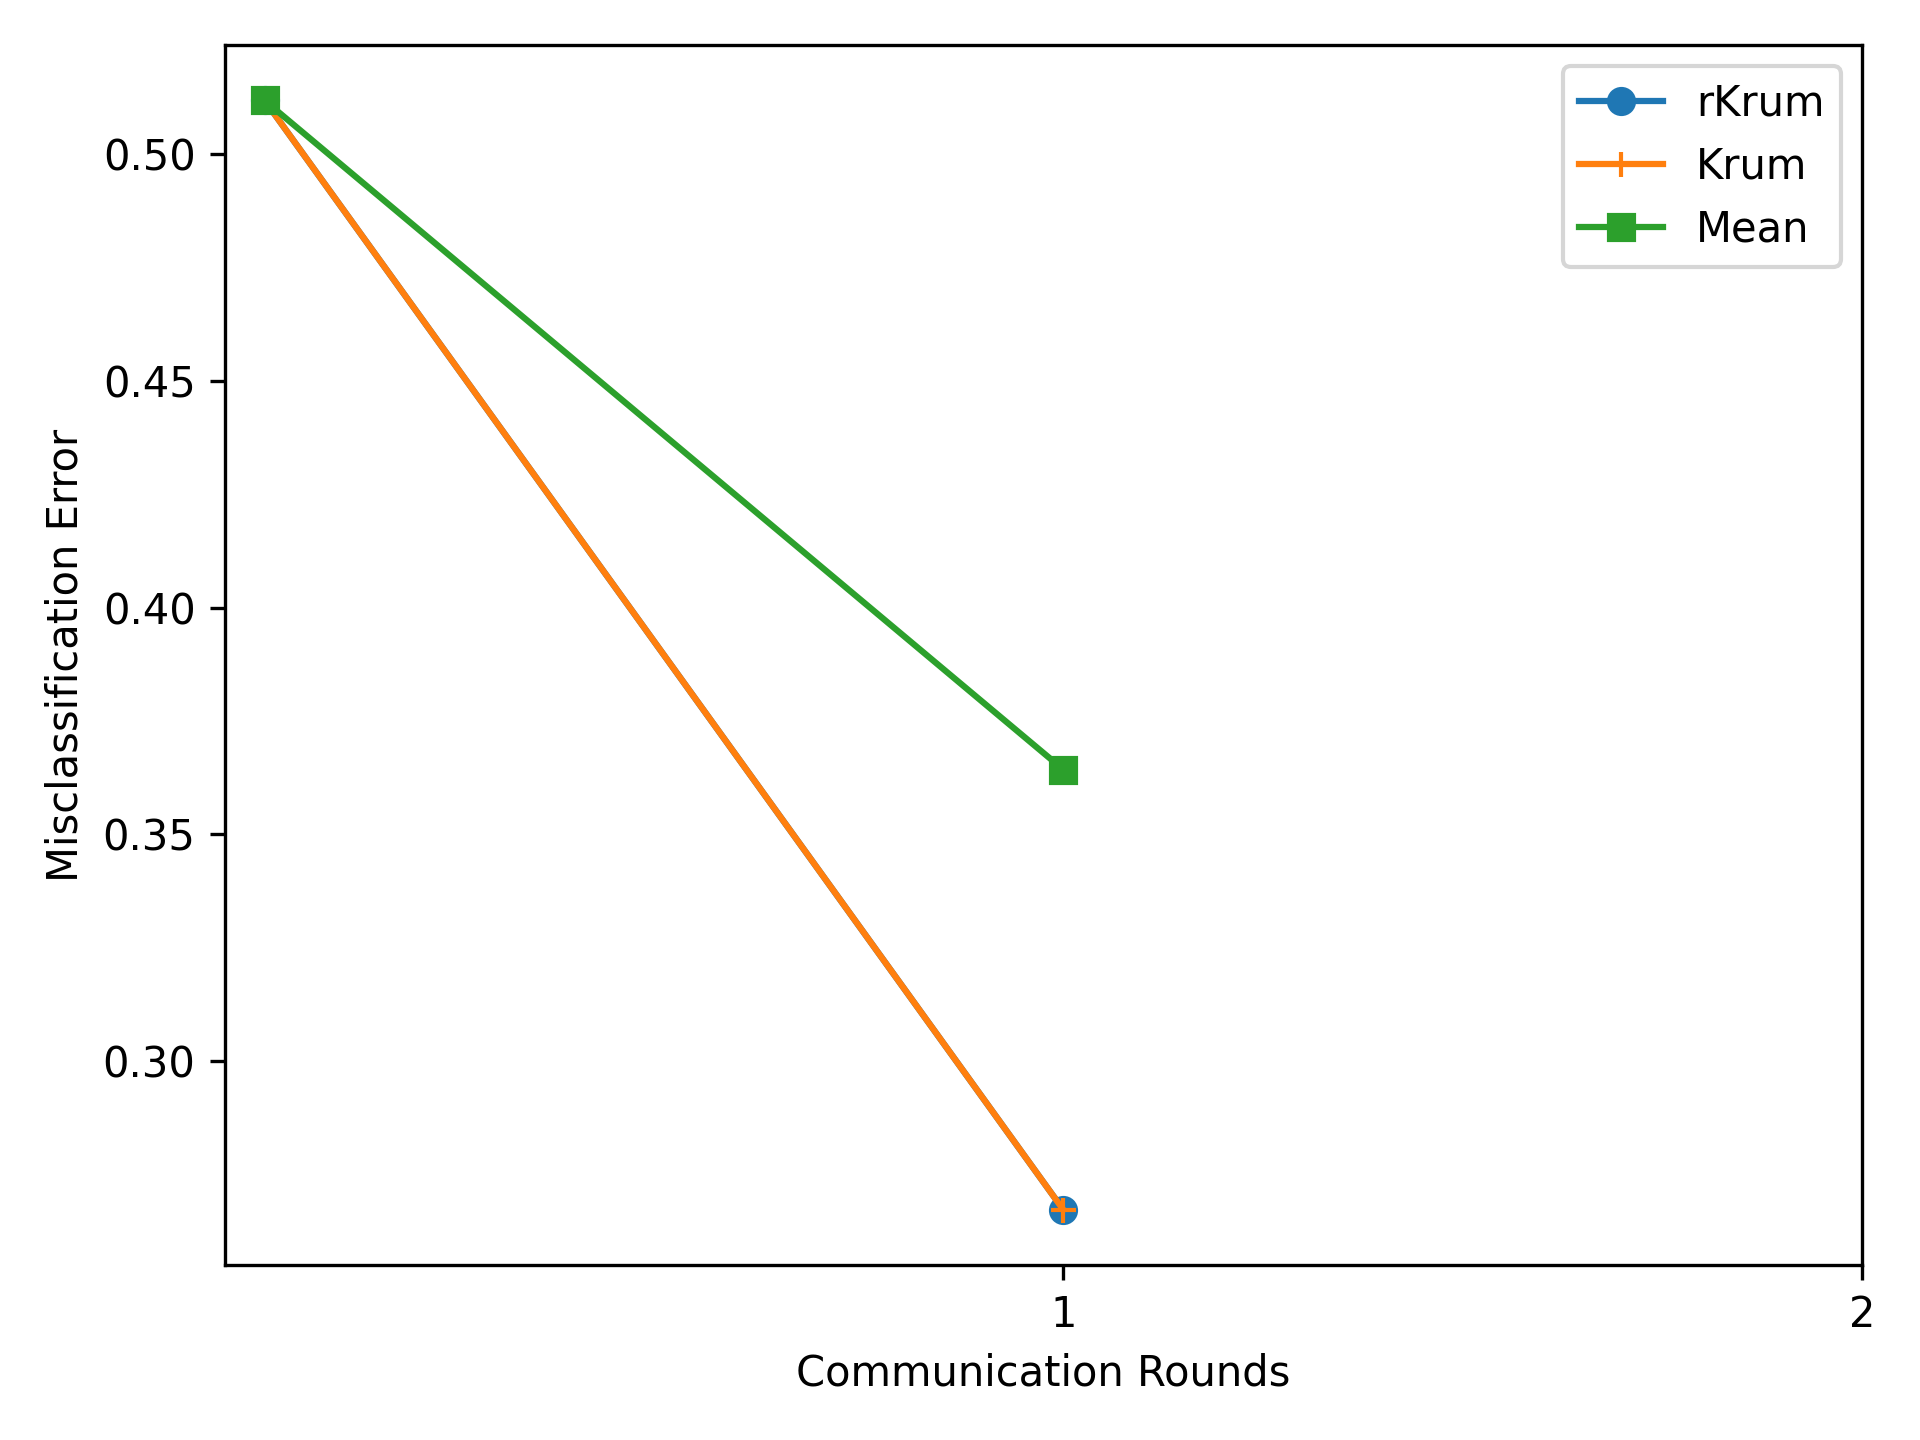

Values plotted in this chart, from the file beside it:
rKrum, 0.5119, 0.2672
Krum, 0.5119, 0.2672
Mean, 0.5119, 0.3643
